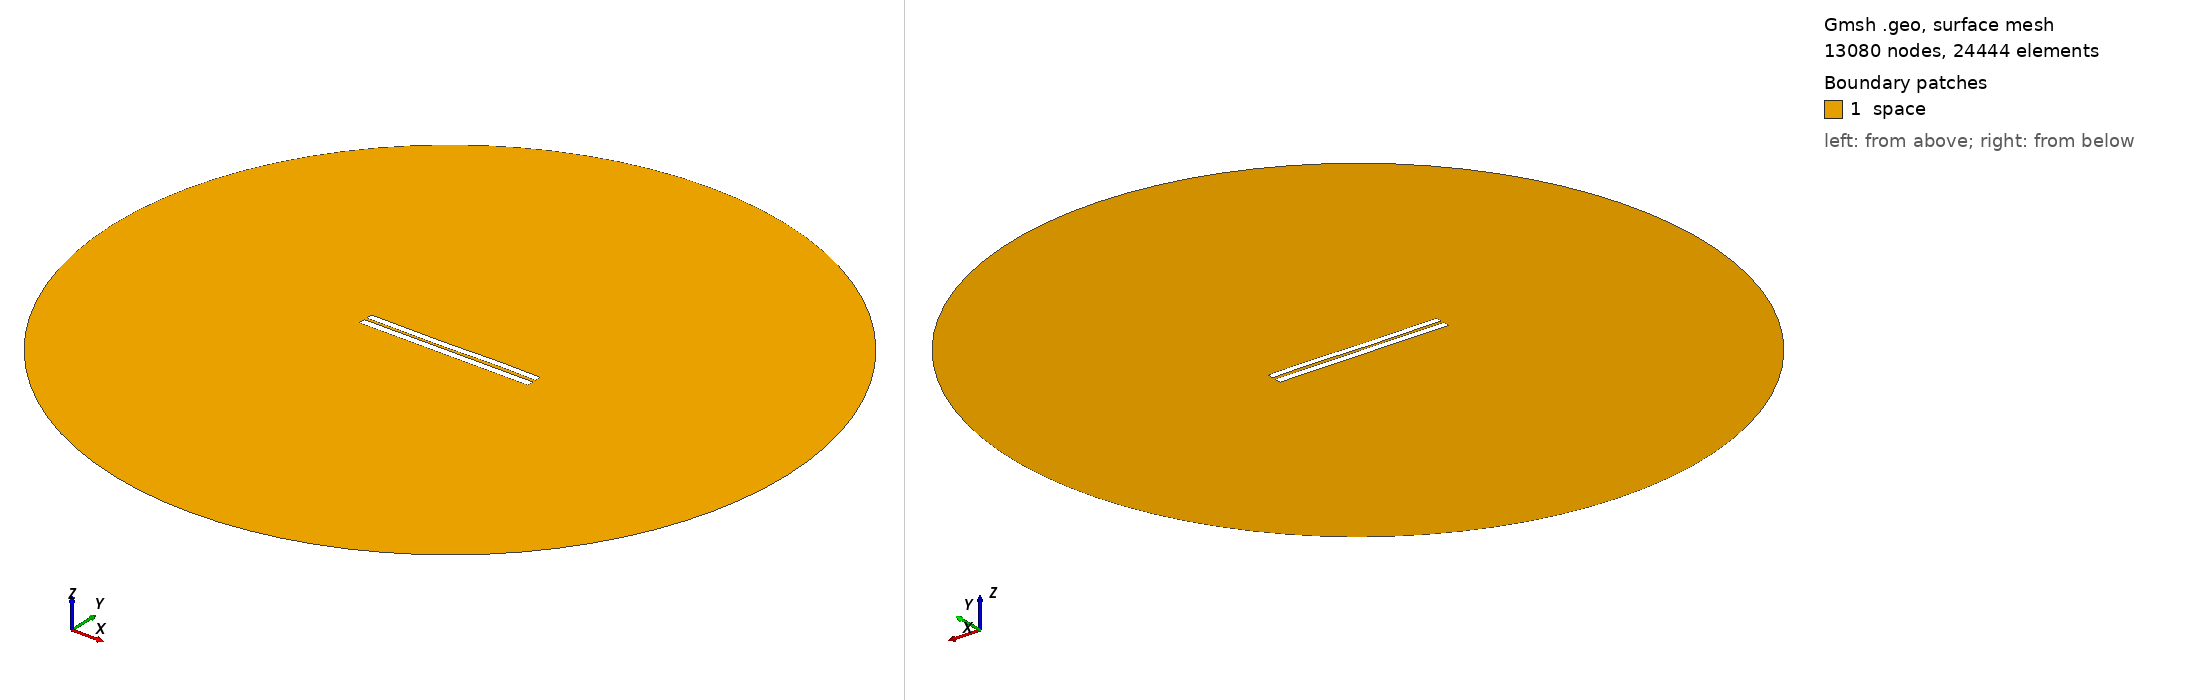

Gmsh geometry script, surface-meshed: 13080 nodes, 24444 surface elements. Boundary patches (legend numbers): 1 space. Left view from above one corner, right view from below the opposite corner. Legend entries are the model's physical surfaces. The drawing asked Gmsh for element sizes between 1% and 20% of the model's largest extent; the script's own settings can give other sizes.

=== 3654.geo (drawn) ===
//---------------------------------------
// Geometry kernel
//---------------------------------------

SetFactory("OpenCASCADE");



//---------------------------------------
// Parameters of the geometry
//---------------------------------------

// Overetch of the upper plate
overetch = 0.125;

// Distance between the plates
distance = 1.5;

// Discretization over the x axis (for the deformation)
nx = 50; 

// Length of the plate
L = 100 - overetch; 

// Number of modes
n = 4; 

// 1st mode coefficient
coeff(1) = 0.15;
beta(1) = 0.596864 * 3.1415926535 / L;

// 2nd mode coefficient
coeff(2) = -0.075;
beta(2) = 1.49418 * 3.1415926535 / L;

// 3rd mode coefficient
coeff(3) = -0.15;
beta(3) = 2.50025 * 3.1415926535 / L;

// 4th mode coefficient
coeff(4) = 0.07499999999999998;
beta(4) = 3.49999 * 3.1415926535 / L;



//---------------------------------------
// Upper plate (deformed rectangle)
//---------------------------------------

// Coordiantes of the upper plate
xmin = -50;
xmax = 50 - overetch;

// Height of the upper plate
yheight = 4 - 2 * overetch;

// Indexes of the points
UpperID[] = {};
LowerID[] = {};
LeftID[] = {};
RightID[] = {};

// Point index
p = 1;

// Horizontal edges
For i In {1:nx}
    x = xmin + (i-1)*(xmax - xmin)/(nx-1);

    y_bottom = distance / 2 + overetch;
    For j In {1:n}
        C = (Cosh(beta(j)*L) + Cos(beta(j)*L)) / (Sinh(beta(j)*L) + Sin(beta(j)*L));
        y_bottom  = y_bottom + coeff(j) * (Cosh(beta(j)*(x+50)) - Cos(beta(j)*(x+50)) - C * (Sinh(beta(j)*(x+50)) - Sin(beta(j)*(x+50))));
    EndFor

    y_top = y_bottom + yheight;

    Point(p) = {x, y_top, 0, 1.0};
    UpperID[i] = p;
    p = p + 1;

    Point(p) = {x, y_bottom, 0, 1.0};
    LowerID[i] = p;
    p = p + 1;
EndFor

// Create point lists
UpperPts[] = {}; LowerPts[] = {};
For i In {1:nx}
  UpperPts[] += {UpperID[i]};
  LowerPts[] += {LowerID[i]};
EndFor

// Build splines
Spline(1) = {UpperPts[]};
Spline(2) = {LowerPts[]};
Line(3) = {LowerPts[nx-1], UpperPts[nx-1]};
Line(4) = {LowerPts[0], UpperPts[0]};

// Build the plane surface
Curve Loop(1) = {2, 3, -1, -4};
Plane Surface(1) = {1};



//---------------------------------------
// Lower plate (rectangle)
//---------------------------------------

// Vertices
Point(1001) = {-50, -1, 0, 1.0};
Point(1002) = { 50, -1, 0, 1.0};
Point(1003) = { 50,  -5, 0, 1.0};
Point(1004) = {-50,  -5, 0, 1.0};

// Edges
Line(5) = {1001, 1002};
Line(6) = {1002, 1003};
Line(7) = {1003, 1004};
Line(8) = {1004, 1001};

// Plane surface
Line Loop(2) = {5, 6, 7, 8};
Plane Surface(2) = {2}; 



//---------------------------------------
// Outer (fictious) boundary
//---------------------------------------

// Points
Point(1005) = {0, 0, 0};       // Center
Point(1006) = {200, 0, 0};     // Start point
Point(1007) = {0, 200, 0};     // 90 degrees
Point(1008) = {-200, 0, 0};    // 180 degrees
Point(1009) = {0, -200, 0};    // 270 degrees

// Circle arcs (each needs start, center, end)
Circle(9) = {1006, 1005, 1007};
Circle(10) = {1007, 1005, 1008};
Circle(11) = {1008, 1005, 1009};
Circle(12) = {1009, 1005, 1006};

// Plane surface for the entire domain
Curve Loop(3) = {9, 10, 11, 12};
Surface(3) = {3};

// Subtract the plates from the whole domain to obtain the actual domain where we want to solve the equations
BooleanDifference{ Surface{3}; Delete; }{ Surface{1}; Surface{2}; Delete; }




//---------------------------------------
// Transfinite Lines/Curves
//---------------------------------------

// Set the number of points on the boundaries
r = 7;

// Plates
Transfinite Curve {1, 2} = 50*r Using Progression 1;
Transfinite Curve {3, 4} = 2*r Using Progression 1;
Transfinite Line {5, 7} = 50*r Using Progression 1;
Transfinite Line {6, 8} = 2*r Using Progression 1;

// Outer boundary
Transfinite Line {9, 10, 11, 12} = 20 Using Progression 1;



//---------------------------------------
// Physical groups
//---------------------------------------                

// Physical curves (boundaries)
Physical Line("force_segment", 10) = {2};
Physical Line("upper_plate", 11) = {1, 3, 4};
Physical Line("lower_plate", 12) = {5, 6, 7, 8};
Physical Line("boundary", 20) = {9, 10, 11, 12};

// Physical Surfaces
Physical Surface("space", 30) = {3};



//---------------------------------------
// 6. Generate the Mesh
//---------------------------------------

// 2D mesh generation
Mesh 2;
